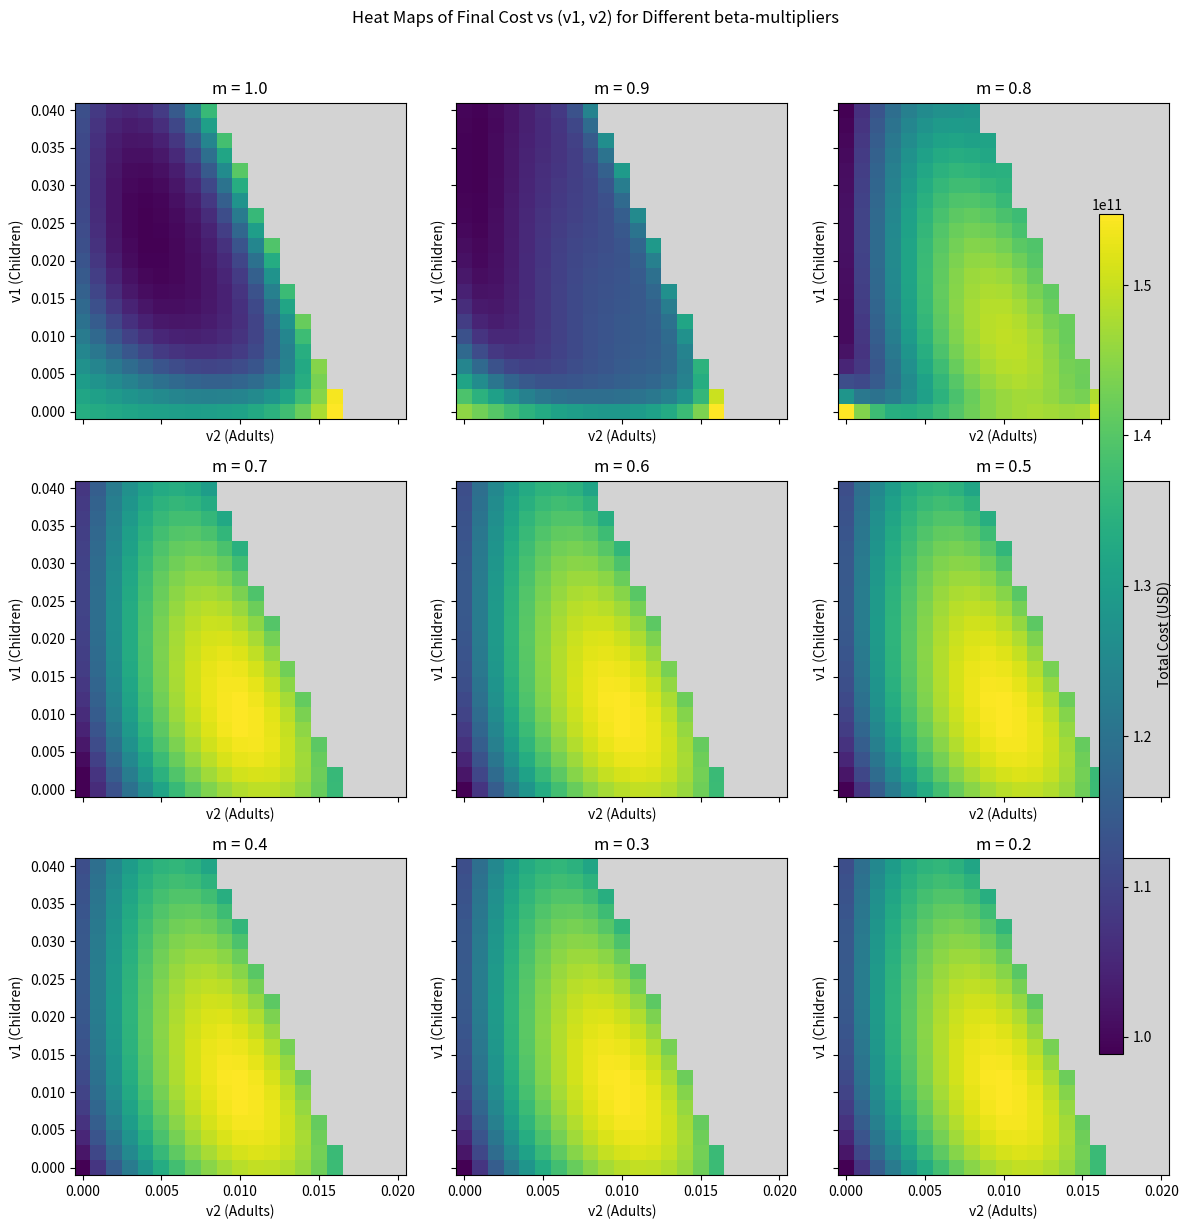

Write the Python code that produced this figure.
# -*- coding: utf-8 -*-
"""
Created on Fri Apr  4 19:06:00 2025

[redacted]
"""

# -*- coding: utf-8 -*-
"""
Combined Example: Optimization Printout & Multiple Heat Maps
-------------------------------------------------------------
This script runs a 3-group SIRV model simulation and computes day‐by‐day costs.
It then:
  1) Loops over (beta_m, v1, v2) to determine the best (minimum cost) vaccination scenario per beta_m,
     prints a summary table, and saves the results to CSV.
  2) Builds 2D cost arrays for each beta_m and plots heat maps of the final cost vs. (v1, v2).
  
Requirements: numpy, pandas, matplotlib, scipy.
"""

import os
import numpy as np
import pandas as pd
import matplotlib.pyplot as plt
from scipy.integrate import odeint

# (OPTIONAL) Create output folder if it does not exist
if not os.path.exists("Figures"):
    os.makedirs("Figures")

# ----------------------------------------------------------------
# 1. Population & Disease Model Parameters
# ----------------------------------------------------------------
# Age groups: children (0–19), adults (20–49), seniors (50+)
N = np.array([6246073, 31530507, 13972160])  # [N_children, N_adults, N_seniors]
S_init = N.copy()          # all susceptible
I_init = np.array([1, 1, 1]) # one infected in each group
R_init = np.array([0, 0, 0]) # none recovered
V_init = np.array([0, 0, 0]) # none vaccinated

# Initial conditions for S, I, R, V in each group (total length = 12)
initial_conditions = np.array([
    S_init[0], I_init[0], R_init[0], V_init[0],
    S_init[1], I_init[1], R_init[1], V_init[1],
    S_init[2], I_init[2], R_init[2], V_init[2]
])

gamma = np.array([0.125, 0.083, 0.048])  # recovery rates for children, adults, seniors
W = 0.005                                 # waning immunity rate (applies to R and V)

# Baseline transmission matrix
beta_base = np.array([
    [0.1901, 0.0660, 0.0028],
    [0.1084, 0.1550, 0.0453],
    [0.1356, 0.1540, 0.1165]
])

# Daily vaccination capacity (about 1.07% of entire population)
total_pop = np.sum(N)
# daily_vacc_capacity = 0.0107 * total_pop
# daily_vacc_capacity = 0.0115 * total_pop
daily_vacc_capacity = 0.01 * total_pop

# Time settings for ODE solve (e.g., 150 days)
time_span = 150
t = np.linspace(0, time_span, time_span)  # integer days 0,1,...,149

# ----------------------------------------------------------------
# 2. Economic Parameters
# ----------------------------------------------------------------
# Medical costs
cost_mild = 160.8
cost_hosp = 432.5
cost_icu  = 1129.5

# Fractions for mild, hospitalized, and ICU cases
f_child_mild  = 0.95
f_child_hosp  = 0.04
f_child_icu   = 0.01

f_adult_mild  = 0.90
f_adult_hosp  = 0.08
f_adult_icu   = 0.02

f_senior_mild = 0.70
f_senior_hosp = 0.20
f_senior_icu  = 0.10

# Wage, funeral, and mortality parameters
employment_rates = np.array([0.02, 0.694, 0.513])
daily_income     = np.array([27.74, 105.12, 92.45])
funeral_cost     = 9405.38
mortality_fraction = np.array([0.000001, 0.00003, 0.007])

# Vaccination cost per capita
vaccination_cost_per_capita = 35.76

# GDP parameters
GDP_per_capita = 31929
a, b, c = -0.3648, -8.7989, -0.0012  # GDP loss model: fraction = a*exp(b*beta_m)+c

# ----------------------------------------------------------------
# 3. ODE and Helper Functions
# ----------------------------------------------------------------
def deriv_sirv(y, t, N, beta_mod, gamma, W, v1, v2, v3):
    """
    Computes the derivatives for the 3-group SIRV model.
    y: 12-element vector [S1,I1,R1,V1, S2,I2,R2,V2, S3,I3,R3,V3]
    """
    S1, I1, R1, V1, S2, I2, R2, V2, S3, I3, R3, V3 = y

    # Forces of infection for each group
    lambda1 = beta_mod[0,0]*I1/N[0] + beta_mod[0,1]*I2/N[1] + beta_mod[0,2]*I3/N[2]
    lambda2 = beta_mod[1,0]*I1/N[0] + beta_mod[1,1]*I2/N[1] + beta_mod[1,2]*I3/N[2]
    lambda3 = beta_mod[2,0]*I1/N[0] + beta_mod[2,1]*I2/N[1] + beta_mod[2,2]*I3/N[2]

    # Children
    dS1dt = -lambda1 * S1 - v1 * S1 + W * (R1 + V1)
    dI1dt = lambda1 * S1 - gamma[0] * I1
    dR1dt = gamma[0] * I1 - W * R1
    dV1dt = v1 * S1 - W * V1

    # Adults
    dS2dt = -lambda2 * S2 - v2 * S2 + W * (R2 + V2)
    dI2dt = lambda2 * S2 - gamma[1] * I2
    dR2dt = gamma[1] * I2 - W * R2
    dV2dt = v2 * S2 - W * V2

    # Seniors
    dS3dt = -lambda3 * S3 - v3 * S3 + W * (R3 + V3)
    dI3dt = lambda3 * S3 - gamma[2] * I3
    dR3dt = gamma[2] * I3 - W * R3
    dV3dt = v3 * S3 - W * V3

    return [dS1dt, dI1dt, dR1dt, dV1dt,
            dS2dt, dI2dt, dR2dt, dV2dt,
            dS3dt, dI3dt, dR3dt, dV3dt]

def compute_v3(v1, v2, N, daily_vacc_capacity):
    """
    Given v1 and v2 for children and adults,
    computes v3 for seniors so that the total number vaccinated equals the daily capacity.
    """
    numer = daily_vacc_capacity - (N[0]*v1 + N[1]*v2)
    return numer / N[2]

def compute_cost_dataframe(results, beta_m, N, dt=1.0):
    """
    Computes day-by-day and cumulative costs over the simulation.
    Returns a DataFrame containing compartment sizes and various cost components.
    """
    T = results.shape[0]
    times = np.arange(T) * dt

    med_arr   = np.zeros(T)
    wage_arr  = np.zeros(T)
    death_arr = np.zeros(T)
    vacc_arr  = np.zeros(T)
    gdp_arr   = np.zeros(T)
    total_arr = np.zeros(T)

    cum_med_arr   = np.zeros(T)
    cum_wage_arr  = np.zeros(T)
    cum_death_arr = np.zeros(T)
    cum_vacc_arr  = np.zeros(T)
    cum_gdp_arr   = np.zeros(T)
    cum_total_arr = np.zeros(T)

    # GDP daily cost (loss rate)
    GDP_loss_fraction = a * np.exp(b * beta_m) + c
    GDP_loss_rate = GDP_per_capita * abs(GDP_loss_fraction) * (np.sum(N) / 365.0)

    for i in range(T):
        S1, I1, R1, V1, S2, I2, R2, V2, S3, I3, R3, V3 = results[i]

        # Infected counts by group
        I_child  = I1
        I_adult  = I2
        I_senior = I3

        # Medical costs
        med_child  = I_child * (f_child_mild * cost_mild + f_child_hosp * cost_hosp + f_child_icu * cost_icu)
        med_adult  = I_adult * (f_adult_mild * cost_mild + f_adult_hosp * cost_hosp + f_adult_icu * cost_icu)
        med_senior = I_senior * (f_senior_mild * cost_mild + f_senior_hosp * cost_hosp + f_senior_icu * cost_icu)
        med = med_child + med_adult + med_senior

        # Wage loss costs
        w_child  = daily_income[0] * employment_rates[0] * I_child
        w_care   = daily_income[1] * employment_rates[1] * I_child  # caregiver for sick children
        w_adult  = daily_income[1] * employment_rates[1] * I_adult
        w_senior = daily_income[2] * employment_rates[2] * I_senior
        wage = w_child + w_care + w_adult + w_senior

        # Funeral (death) costs
        death = funeral_cost * (
            mortality_fraction[0] * I_child +
            mortality_fraction[1] * I_adult +
            mortality_fraction[2] * I_senior
        )

        # Vaccination costs
        vacc = vaccination_cost_per_capita * (V1 + V2 + V3)

        # Daily GDP loss
        gdp_daily = GDP_loss_rate

        total = med + wage + death + vacc + gdp_daily

        med_arr[i]   = med
        wage_arr[i]  = wage
        death_arr[i] = death
        vacc_arr[i]  = vacc
        gdp_arr[i]   = gdp_daily
        total_arr[i] = total

        if i == 0:
            cum_med_arr[i]   = med
            cum_wage_arr[i]  = wage
            cum_death_arr[i] = death
            cum_vacc_arr[i]  = vacc
            cum_gdp_arr[i]   = gdp_daily
            cum_total_arr[i] = total
        else:
            cum_med_arr[i]   = cum_med_arr[i-1]   + med
            cum_wage_arr[i]  = cum_wage_arr[i-1]  + wage
            cum_death_arr[i] = cum_death_arr[i-1] + death
            cum_vacc_arr[i]  = cum_vacc_arr[i-1]  + vacc
            cum_gdp_arr[i]   = cum_gdp_arr[i-1]   + gdp_daily
            cum_total_arr[i] = cum_total_arr[i-1] + total

    df = pd.DataFrame({
        "time": times,
        "S1": results[:, 0],
        "I1": results[:, 1],
        "R1": results[:, 2],
        "V1": results[:, 3],
        "S2": results[:, 4],
        "I2": results[:, 5],
        "R2": results[:, 6],
        "V2": results[:, 7],
        "S3": results[:, 8],
        "I3": results[:, 9],
        "R3": results[:, 10],
        "V3": results[:, 11],
        "Med_Cost": med_arr,
        "Wage_Loss": wage_arr,
        "Death_Cost": death_arr,
        "Vacc_Cost": vacc_arr,
        "GDP_Loss": gdp_arr,
        "Daily_Total": total_arr,
        "Cumulative_Med_Cost": cum_med_arr,
        "Cumulative_Wage_Loss": cum_wage_arr,
        "Cumulative_Death_Cost": cum_death_arr,
        "Cumulative_Vacc_Cost": cum_vacc_arr,
        "Cumulative_GDP_Loss": cum_gdp_arr,
        "Cumulative_Cost": cum_total_arr
    })
    return df

def run_simulation_and_cost(beta_m, v1, v2):
    """
    1) Computes v3 from v1 and v2.
    2) Solves the ODE.
    3) Returns the final cumulative cost and computed v3.
    """
    v3 = compute_v3(v1, v2, N, daily_vacc_capacity)
    if v3 < 0:
        return None
    # Adjust transmission based on beta_m
    beta_mod = beta_base * beta_m

    # Solve ODE
    results = odeint(deriv_sirv, initial_conditions, t, args=(N, beta_mod, gamma, W, v1, v2, v3))
    cost_df = compute_cost_dataframe(results, beta_m, N, dt=1.0)
    final_cost = cost_df["Cumulative_Cost"].iloc[-1]
    return (final_cost, v3)

# ----------------------------------------------------------------
# 4. Optimization: Find Best (v1, v2) for Each beta_m and Print Summary
# ----------------------------------------------------------------
beta_m_values = [1.0, 0.9, 0.8, 0.7, 0.6, 0.5, 0.4, 0.3, 0.2]
v1_candidates = np.linspace(0.0, 0.04, 21)  # Candidate daily vaccination rate for children
v2_candidates = np.linspace(0.0, 0.02, 21)  # Candidate daily vaccination rate for adults

results_records = []

for bm in beta_m_values:
    best_cost_bm = float('inf')
    best_tuple_bm = None

    for v1 in v1_candidates:
        for v2 in v2_candidates:
            out = run_simulation_and_cost(bm, v1, v2)
            if out is None:
                continue
            final_cost, v3_val = out
            if final_cost < best_cost_bm:
                best_cost_bm = final_cost
                best_tuple_bm = (v1, v2, v3_val)

    if best_tuple_bm is None:
        print(f"No valid scenario found for beta_m = {bm}")
    else:
        v1_opt, v2_opt, v3_opt = best_tuple_bm
        results_records.append((bm, v1_opt, v2_opt, v3_opt, best_cost_bm))

# Print summary table
print("Best results for each beta_m:")
print("beta_m |   v1   |   v2   |   v3   |  Min Cost")
for row in results_records:
    bm, v1_o, v2_o, v3_o, cost_o = row
    print(f"{bm:5.2f}  | {v1_o:6.4f} | {v2_o:6.4f} | {v3_o:6.4f} | {cost_o:,.2f}")

# Save summary table to CSV
best_df = pd.DataFrame(results_records, columns=["beta_m", "v1_opt", "v2_opt", "v3_opt", "MinCost"])
best_df.to_csv("Figures/BestScenarioPerBetaM.csv", index=False)
print("\nSaved best scenarios to 'Figures/BestScenarioPerBetaM.csv'.")

# ----------------------------------------------------------------
# 5. Heat Maps: Build 2D Cost Arrays and Plot for Each beta_m
# ----------------------------------------------------------------
# Wrapper: run simulation and return only the final cost.
def run_simulation_age_alloc_fixedBM(beta_m, v1, v2):
    out = run_simulation_and_cost(beta_m, v1, v2)
    if out is None:
        return None
    final_cost, _ = out
    return final_cost

def build_cost_array_for_fixedBM(beta_m, v1_candidates, v2_candidates):
    """
    Returns a 2D numpy array Z with shape (len(v1_candidates), len(v2_candidates))
    where Z[i,j] is the final cumulative cost (or np.nan if invalid).
    """
    n1 = len(v1_candidates)
    n2 = len(v2_candidates)
    Z = np.full((n1, n2), np.nan)
    for i, v1 in enumerate(v1_candidates):
        for j, v2 in enumerate(v2_candidates):
            cost_val = run_simulation_age_alloc_fixedBM(beta_m, v1, v2)
            if cost_val is not None:
                Z[i, j] = cost_val
    return Z

# Create heat maps for each beta_m in a 3x3 grid.
fig, axes = plt.subplots(nrows=3, ncols=3, figsize=(12, 12), sharex=True, sharey=True)
# fig.suptitle("Heat Maps of Final Cost vs (v1, v2) for Different beta_m", y=1.02)
fig.suptitle("Heat Maps of Final Cost vs (v1, v2) for Different beta-multipliers", y=1.02)
pcm = None  # To hold the last pcolormesh for the colorbar

for idx, bm in enumerate(beta_m_values):
    ax = axes[idx // 3, idx % 3]
    # Build cost array for this beta_m
    Z = build_cost_array_for_fixedBM(bm, v1_candidates, v2_candidates)
    # Create meshgrid for plotting (v2 on x-axis, v1 on y-axis)
    X, Y = np.meshgrid(v2_candidates, v1_candidates, indexing="xy")
    
    # Use a colormap that shows NaNs as light gray
    cmap = plt.cm.viridis.copy()
    cmap.set_bad(color="lightgray")
    
    pc = ax.pcolormesh(X, Y, Z, cmap=cmap, shading='auto')
    ax.set_title(f"beta_m = {bm:.1f}")
    ax.set_title(f"m = {bm:.1f}")
    ax.set_xlabel("v2 (Adults)")
    ax.set_ylabel("v1 (Children)")
    
    pcm = pc

fig.tight_layout()
cbar_ax = fig.add_axes([0.92, 0.15, 0.02, 0.7])
fig.colorbar(pcm, cax=cbar_ax, label="Total Cost (USD)")

plt.savefig("Figures/MultiHeatMaps_betaM.png", dpi=300, bbox_inches="tight")
plt.show()
